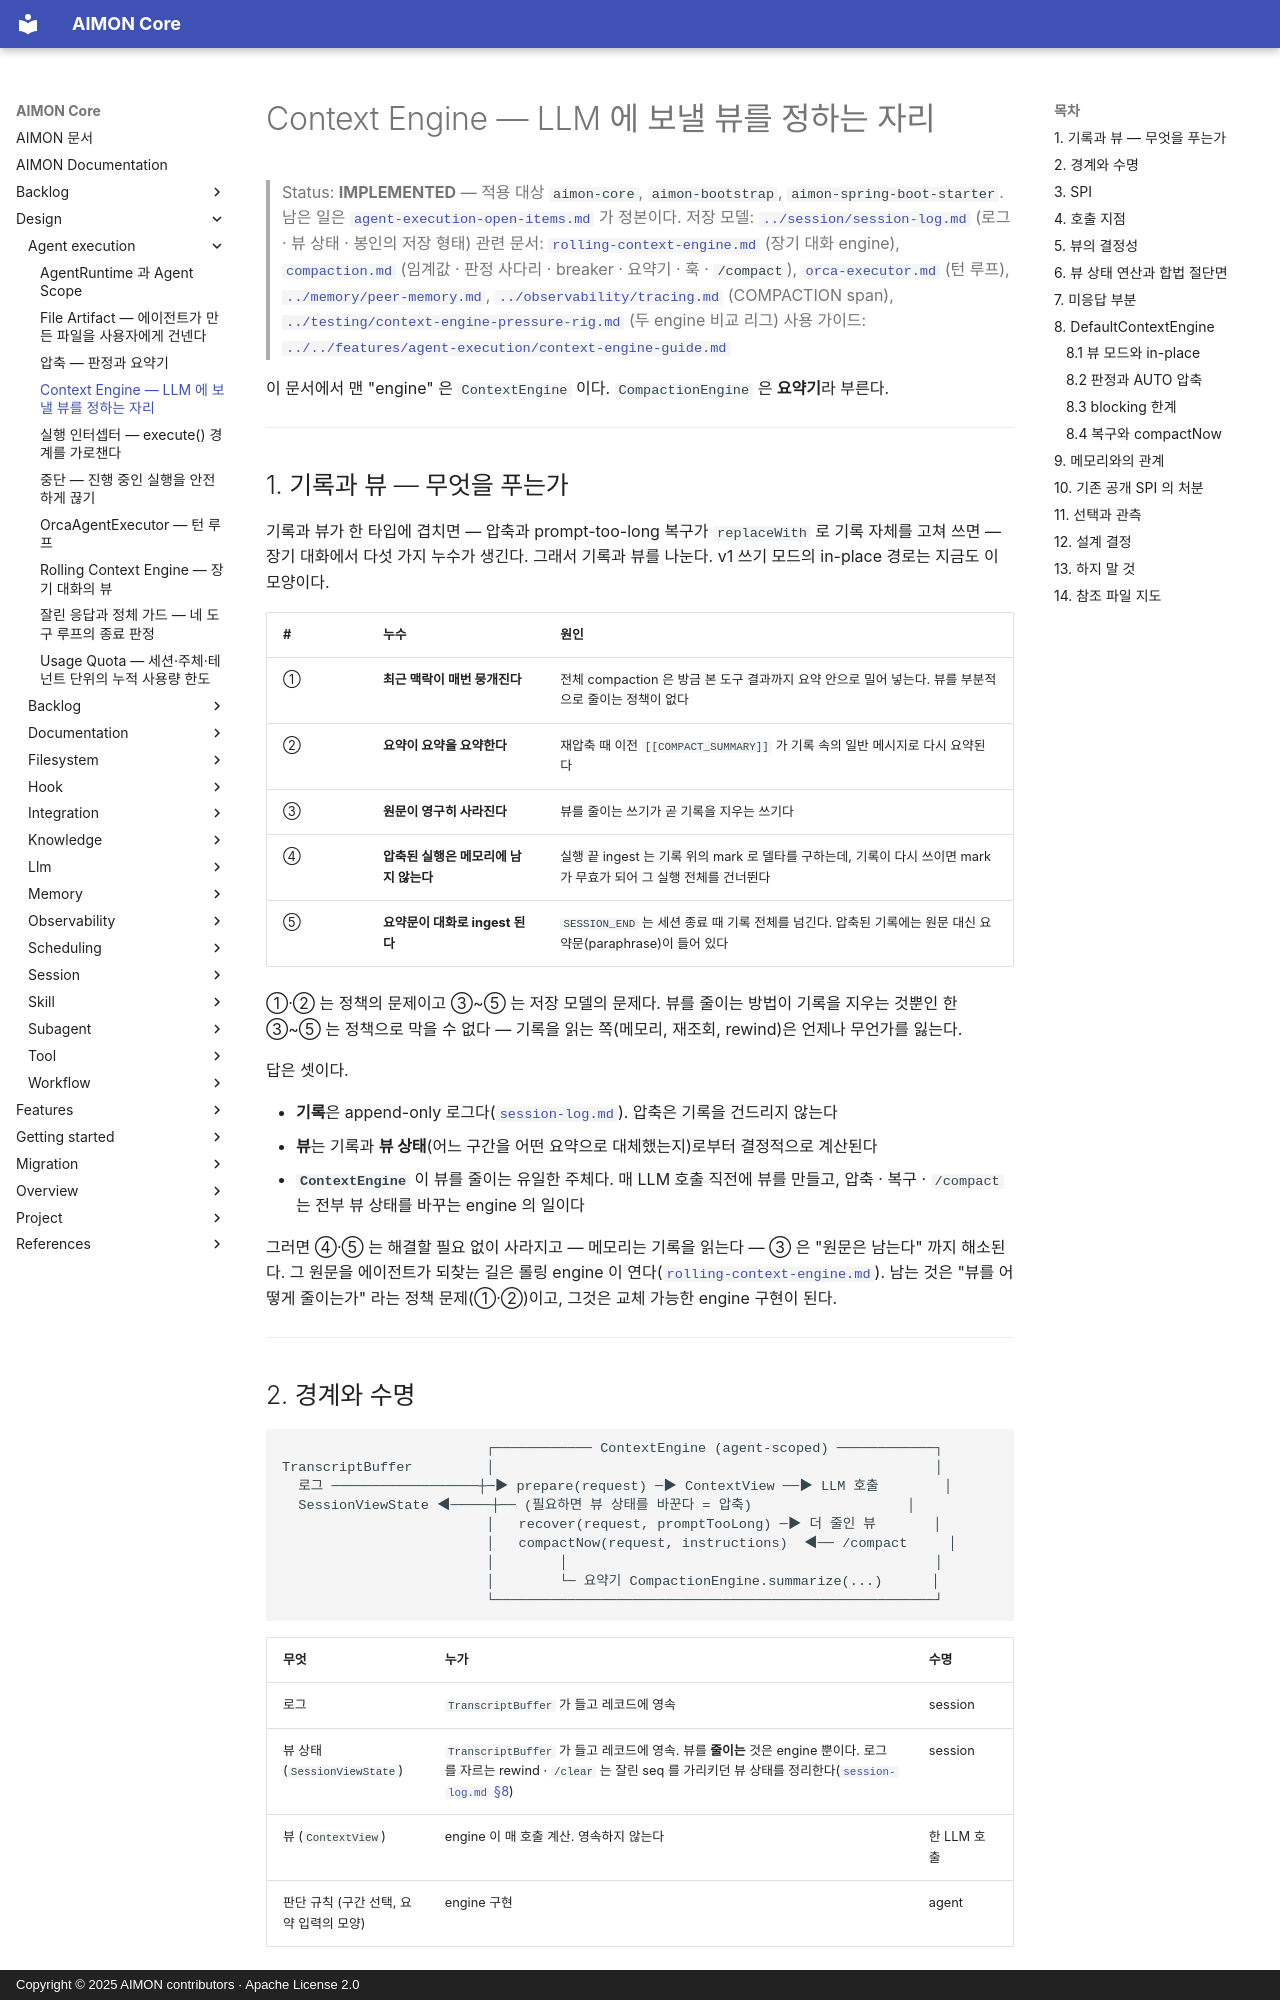

repository: kangwoo/aimon-core · page: design/agent-execution/context-engine/index.html · generator: mkdocs · copyright: Copyright © 2025 AIMON contributors · Apache License 2.0

# Context Engine — LLM 에 보낼 뷰를 정하는 자리

> Status: **IMPLEMENTED** — 적용 대상 `aimon-core`, `aimon-bootstrap`, `aimon-spring-boot-starter`. 남은 일은
> [`agent-execution-open-items.md`](../../backlog/agent-execution-open-items.md) 가 정본이다.
> 저장 모델: [`../session/session-log.md`](../session/session-log.md) (로그 · 뷰 상태 · 봉인의 저장 형태)
> 관련 문서: [`rolling-context-engine.md`](rolling-context-engine.md) (장기 대화 engine),
> [`compaction.md`](compaction.md) (임계값 · 판정 사다리 · breaker · 요약기 · 훅 · `/compact`),
> [`orca-executor.md`](orca-executor.md) (턴 루프), [`../memory/peer-memory.md`](../memory/peer-memory.md),
> [`../observability/tracing.md`](../observability/tracing.md) (COMPACTION span),
> [`../testing/context-engine-pressure-rig.md`](../testing/context-engine-pressure-rig.md) (두 engine 비교 리그)
> 사용 가이드: [`../../features/agent-execution/context-engine-guide.md`](../../features/agent-execution/context-engine-guide.md)

이 문서에서 맨 "engine" 은 `ContextEngine` 이다. `CompactionEngine` 은 **요약기**라 부른다.

---

## 1. 기록과 뷰 — 무엇을 푸는가

기록과 뷰가 한 타입에 겹치면 — 압축과 prompt-too-long 복구가 `replaceWith` 로 기록 자체를 고쳐 쓰면 — 장기 대화에서
다섯 가지 누수가 생긴다. 그래서 기록과 뷰를 나눈다. v1 쓰기 모드의 in-place 경로는 지금도 이 모양이다.

| # | 누수 | 원인 |
|---|------|------|
| ① | **최근 맥락이 매번 뭉개진다** | 전체 compaction 은 방금 본 도구 결과까지 요약 안으로 밀어 넣는다. 뷰를 부분적으로 줄이는 정책이 없다 |
| ② | **요약이 요약을 요약한다** | 재압축 때 이전 `[[COMPACT_SUMMARY]]` 가 기록 속의 일반 메시지로 다시 요약된다 |
| ③ | **원문이 영구히 사라진다** | 뷰를 줄이는 쓰기가 곧 기록을 지우는 쓰기다 |
| ④ | **압축된 실행은 메모리에 남지 않는다** | 실행 끝 ingest 는 기록 위의 mark 로 델타를 구하는데, 기록이 다시 쓰이면 mark 가 무효가 되어 그 실행 전체를 건너뛴다 |
| ⑤ | **요약문이 대화로 ingest 된다** | `SESSION_END` 는 세션 종료 때 기록 전체를 넘긴다. 압축된 기록에는 원문 대신 요약문(paraphrase)이 들어 있다 |

①·② 는 정책의 문제이고 ③~⑤ 는 저장 모델의 문제다. 뷰를 줄이는 방법이 기록을 지우는 것뿐인 한 ③~⑤ 는 정책으로 막을 수
없다 — 기록을 읽는 쪽(메모리, 재조회, rewind)은 언제나 무언가를 잃는다.

답은 셋이다.

- **기록**은 append-only 로그다([`session-log.md`](../session/session-log.md)). 압축은 기록을 건드리지 않는다
- **뷰**는 기록과 **뷰 상태**(어느 구간을 어떤 요약으로 대체했는지)로부터 결정적으로 계산된다
- **`ContextEngine`** 이 뷰를 줄이는 유일한 주체다. 매 LLM 호출 직전에 뷰를 만들고, 압축 · 복구 · `/compact` 는 전부 뷰
  상태를 바꾸는 engine 의 일이다

그러면 ④·⑤ 는 해결할 필요 없이 사라지고 — 메모리는 기록을 읽는다 — ③ 은 "원문은 남는다" 까지 해소된다. 그 원문을
에이전트가 되찾는 길은 롤링 engine 이 연다([`rolling-context-engine.md`](rolling-context-engine.md)). 남는 것은 "뷰를 어떻게
줄이는가" 라는 정책 문제(①·②)이고, 그것은 교체 가능한 engine 구현이 된다.

---
